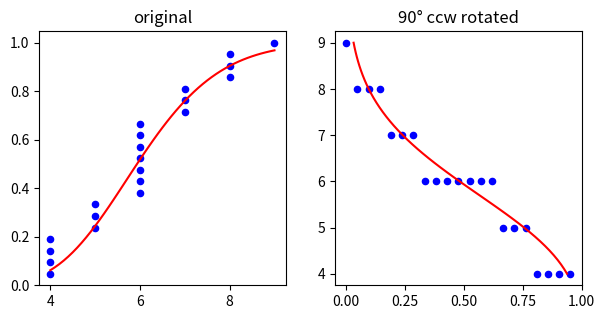

This figure's Python source:
import numpy as np
import matplotlib.pyplot as plt

a = np.array([4, 4, 4, 4, 5, 5, 5, 6, 6, 6, 6, 6, 6, 6, 7, 7, 7, 8, 8, 8, 9])
b = np.array([i/float(len(a)) for i in range(1, len(a)+1)])
A = np.array([i/10. for i in range(40, 91)])
B = np.array([ 0.06200455,  0.07389492,  0.08721351,  0.10198928,  0.11823225,
                0.13593267,  0.15506088,  0.1755675 ,  0.19738431,  0.22042543,
                0.244589  ,  0.26975916,  0.29580827,  0.32259936,  0.34998862,
                0.377828  ,  0.40596767,  0.43425846,  0.46255411,  0.49071331,
                0.51860153,  0.54609255,  0.57306977,  0.5994272 ,  0.62507019,
                0.64991591,  0.67389356,  0.69694438,  0.71902138,  0.74008905,
                0.76012273,  0.77910799,  0.79703987,  0.81392209,  0.82976609,
                0.84459023,  0.85841887,  0.87128143,  0.88321163,  0.89424658,
                0.90442608,  0.91379189,  0.92238706,  0.93025537,  0.93744079,
                0.94398702,  0.94993712,  0.95533313,  0.96021585,  0.96462454,
                0.96859684])



def rotate(x,y, origin=(0,0)):
    # shift to origin
    x1 = x - origin[0]
    y1 = y - origin[1]

    #rotate
    x2 = -y1
    y2 = x1

    # shift back
    x3 = x2 + origin[1]
    y3 = y2 + origin[0]

    return x3, y3

# now let's do the rotation
origin = (9.,0.5)
a1, b1 = rotate(a,b, origin )
A1, B1 = rotate(A,B, origin )


fig, (ax1, ax2) = plt.subplots(1,2, figsize=(7,3.3))

ax1.set_title("original")
ax1.scatter(a, b, color = "blue", marker = 'o', s = 20)
ax1.plot(A, B, 'r-')

ax2.set_title(u"90° ccw rotated")
ax2.scatter(a1, b1, color = "blue", marker = 'o', s = 20)
ax2.plot(A1, B1, 'r-')

plt.show()